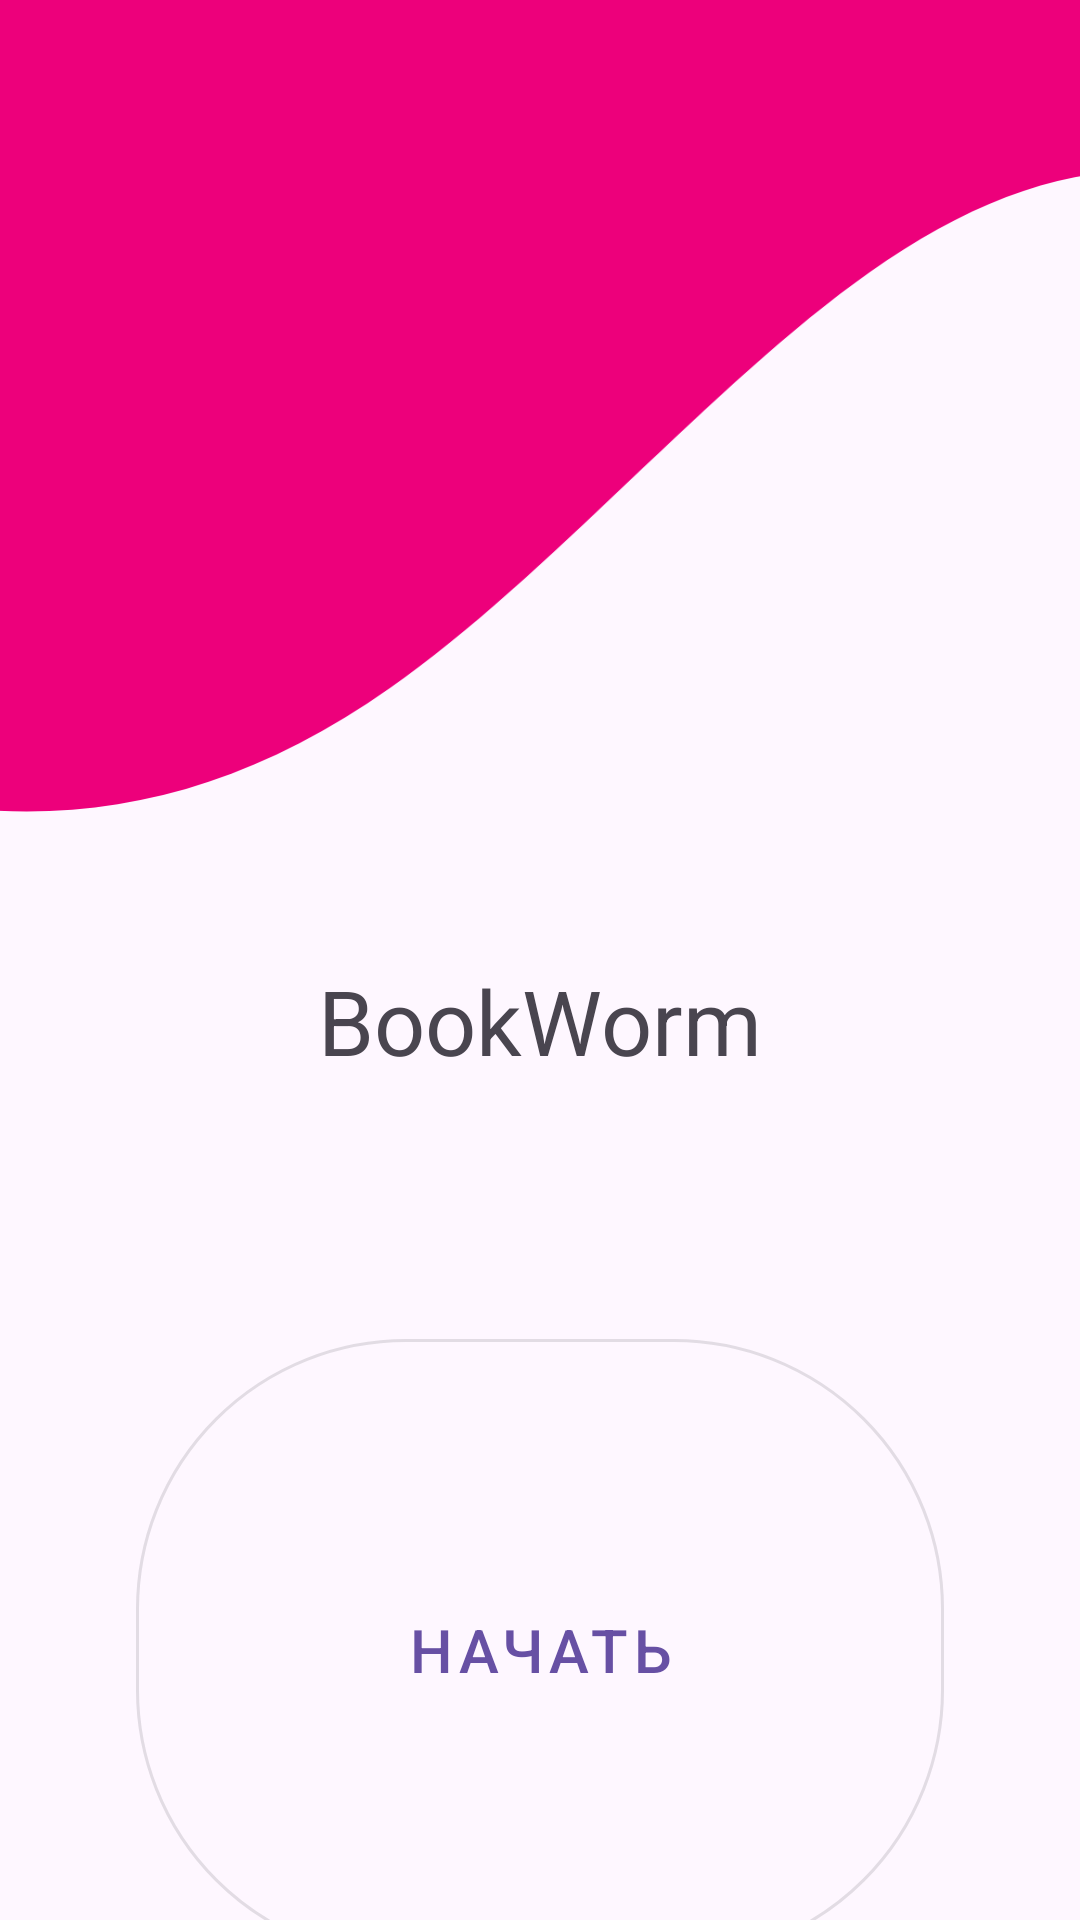

Reconstruct the res/layout file that produces this screen, plus the resources it refers to.
<!-- AndroidManifest.xml: application theme Theme.Cursach -->
<!-- res/layout/screen_welcome.xml -->
<?xml version="1.0" encoding="utf-8"?>
<androidx.constraintlayout.widget.ConstraintLayout xmlns:android="http://schemas.android.com/apk/res/android"
    xmlns:app="http://schemas.android.com/apk/res-auto"
    xmlns:tools="http://schemas.android.com/tools"
    android:layout_width="match_parent"
    android:layout_height="match_parent">

    <ImageView
        android:id="@+id/background_image"
        android:layout_width="match_parent"
        android:layout_height="wrap_content"

        app:srcCompat="@drawable/wave"
        android:rotationX="180"
        android:scaleType="centerCrop"
        app:layout_constraintTop_toTopOf="parent" />

    <TextView
        android:id="@+id/app_name"
        android:layout_width="wrap_content"
        android:layout_height="wrap_content"
        android:text="BookWorm"
        android:textSize="30sp"
        app:layout_constraintTop_toBottomOf="@id/background_image"
        app:layout_constraintStart_toStartOf="parent"
        app:layout_constraintEnd_toEndOf="parent"/>

    <com.google.android.material.button.MaterialButton
        android:id="@+id/button_begin"
        style="@style/Widget.MaterialComponents.Button.OutlinedButton"
        android:layout_width="wrap_content"
        android:layout_height="wrap_content"
        android:layout_marginTop="80dp"
        android:padding="90dp"
        android:textSize="20sp"
        android:text="Начать"

        app:cornerRadius="90dp"
        app:layout_constraintEnd_toEndOf="parent"
        app:layout_constraintStart_toStartOf="parent"
        app:layout_constraintTop_toBottomOf="@id/app_name" />



</androidx.constraintlayout.widget.ConstraintLayout>
<!-- resources referenced by this layout -->
<resources>
  <!-- drawable wave (drawable) -->
  <vector xmlns:android="http://schemas.android.com/apk/res/android"
      android:width="740dp"
      android:height="320dp"
      android:viewportWidth="740"
      android:viewportHeight="320">
    <path
        android:pathData="M0,128L26.7,112C53.3,96 107,64 160,53.3C213.3,43 267,53 320,90.7C373.3,128 427,192 480,229.3C533.3,267 587,277 640,240C693.3,203 747,117 800,90.7C853.3,64 907,96 960,138.7C1013.3,181 1067,235 1120,234.7C1173.3,235 1227,181 1280,160C1333.3,139 1387,149 1413,154.7L1440,160L1440,320L1413.3,320C1386.7,320 1333,320 1280,320C1226.7,320 1173,320 1120,320C1066.7,320 1013,320 960,320C906.7,320 853,320 800,320C746.7,320 693,320 640,320C586.7,320 533,320 480,320C426.7,320 373,320 320,320C266.7,320 213,320 160,320C106.7,320 53,320 27,320L0,320Z"
        android:fillColor="#ed007b"/>
  </vector>
  <style name="Theme.Cursach" parent="Base.Theme.Cursach" />
  <style name="Base.Theme.Cursach" parent="Theme.Material3.DayNight.NoActionBar">
          
          
      </style>
</resources>
